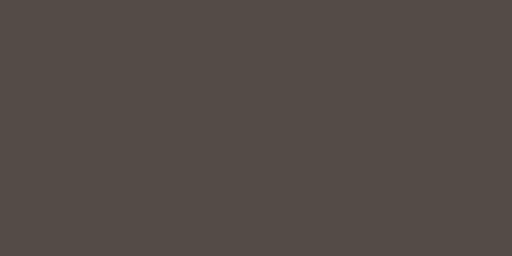
t = 0.00 s
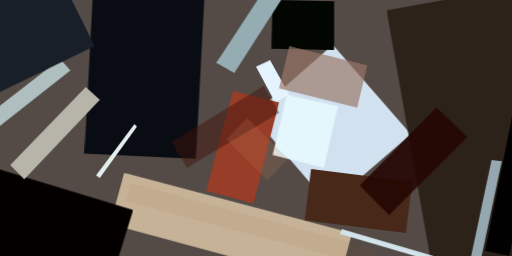
t = 2.99 s
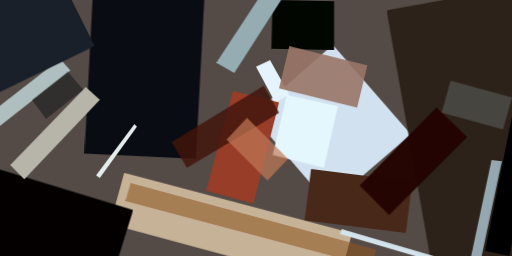
t = 3.12 s
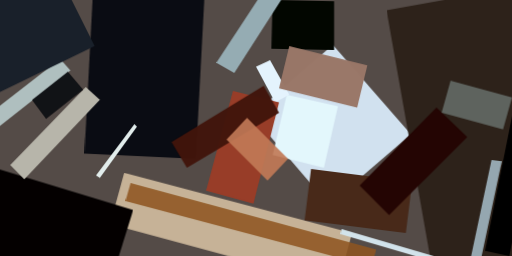
t = 3.24 s
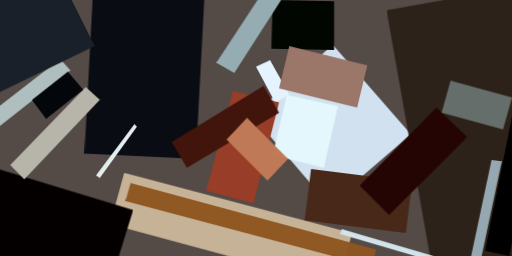
t = 3.37 s
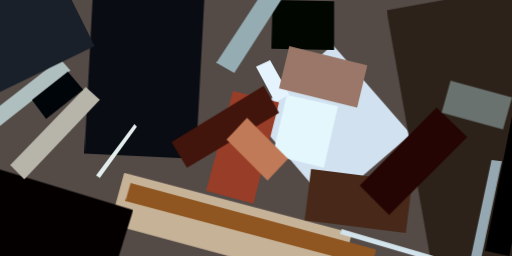
t = 3.49 s

The animated SVG that drew these frames (rendered in a browser with its animation timeline set to each time). Animation: 1 CSS @keyframes rule; one cycle of 3.49 s.

<svg xmlns="http://www.w3.org/2000/svg" viewBox="0 0 400 200"><style>@keyframes fadeIn{from{opacity: 0}to{opacity: 1}}g.animated&gt;*{opacity: 0;animation: fadeIn .5s forwards}</style><path fill="#544b47" d="M0 0h400v200H0z"/><g class="animated"><path fill="#d1e1ef" d="M260 35l61 70-64 55-60-70z" style="animation-delay:0s"/><path fill="#c6b297" d="M264 223L86 175l11-40 178 47z" style="animation-delay:.19s"/><path fill="#0a0c13" d="M66 120l8-152 87 5-8 151z" style="animation-delay:.38s"/><path fill="#040000" d="M-52 194l21-71 135 41-22 71z" style="animation-delay:.56s"/><path fill="#2d221a" d="M340 223L302 8l128-23 38 215z" style="animation-delay:.75s"/><path fill="#e3f7fc" d="M253 131l-40-10 11-47 40 9z" style="animation-delay:.93s"/><path fill="#b7b5aa" d="M19 140L8 129l59-61 11 10z" style="animation-delay:1.1s"/><path fill="#afbfbf" d="M-38 112l85-66 8 9-85 67z" style="animation-delay:1.28s"/><path fill="#e4f3fd" d="M215 80l-15-28 11-5 15 27z" style="animation-delay:1.45s"/><path fill="#020600" d="M213 0l48 1v38l-49-1z" style="animation-delay:1.61s"/><path fill="#482919" d="M238 172l5-40 79 10-5 40z" style="animation-delay:1.76s"/><path fill="#95acb3" d="M169 49l44-67 13 8-43 67z" style="animation-delay:1.91s"/><path fill="#983d28" d="M182 71l36 9-20 79-37-10z" style="animation-delay:2.05s"/><path fill="#e2edec" d="M107 99l-29 40-3-2 30-40z" style="animation-delay:2.19s"/><path fill="#95a7b0" d="M384 125l8 1-24 113-8-1z" style="animation-delay:2.31s"/><path fill="#d2e3eb" d="M267 179l72 21-1 4-72-21z" style="animation-delay:2.43s"/><path fill="#19202a" d="M-50 22l94-46 30 60-95 46z" style="animation-delay:2.53s"/><path d="M398 200l-19-4 22-110 18 4z" style="animation-delay:2.63s"/><path fill="#240503" d="M341 84l24 23-61 61-23-23z" style="animation-delay:2.71s"/><path fill="#9a7768" d="M226 36l61 15-8 33-61-15z" style="animation-delay:2.79s"/><path fill="#42150c" d="M146 131l-12-20 72-44 12 21z" style="animation-delay:2.85s"/><path fill="#c17a57" d="M193 92l32 32-16 17-32-32z" style="animation-delay:2.91s"/><path fill="#8f5621" d="M98 157l4-14 192 52-4 13z" style="animation-delay:2.95s"/><path fill="#69726e" d="M352 63l48 13-7 25-48-13z" style="animation-delay:2.98s"/><path fill="#00050a" d="M53 56l12 14-29 23-11-15z" style="animation-delay:2.99s"/></g></svg>
